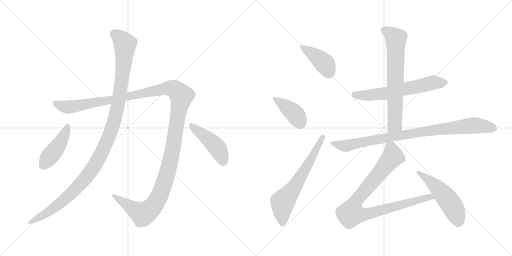
t = 0.00 s
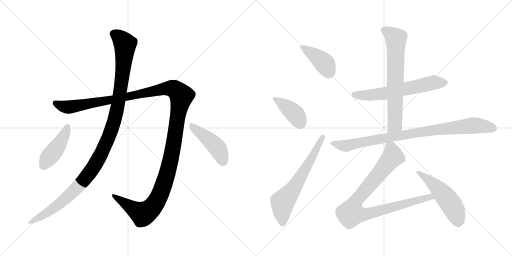
t = 2.00 s
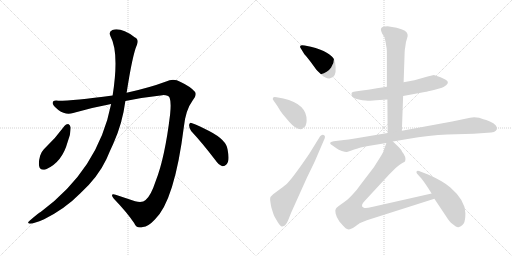
t = 4.01 s
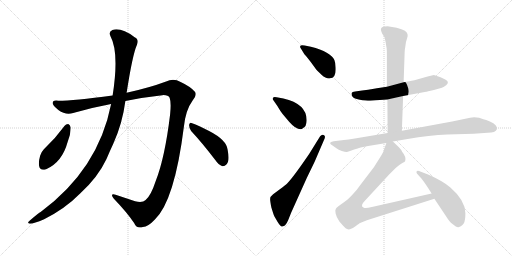
t = 6.01 s
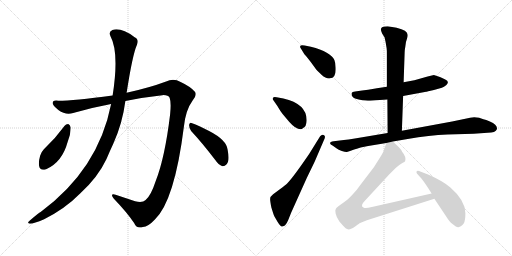
t = 8.01 s
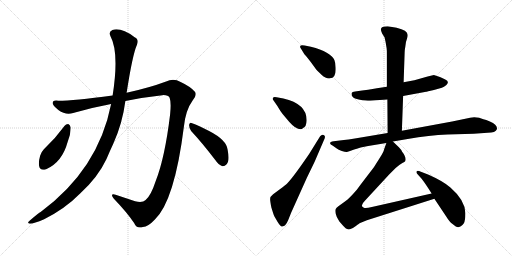
t = 10.01 s

The animated SVG that drew these frames (rendered in a browser with its animation timeline set to each time). Animation: 12 CSS @keyframes rules; one cycle of 10.01 s.

<svg version="1.1" viewBox="0 0 2048 1024" xmlns="http://www.w3.org/2000/svg">
  <g stroke="lightgray" stroke-dasharray="1,1" stroke-width="1" transform="scale(4, 4)">
    <line x1="0" y1="0" x2="256" y2="256"></line>
    <line x1="256" y1="0" x2="0" y2="256"></line>
    <line x1="128" y1="0" x2="128" y2="256"></line>
    <line x1="0" y1="128" x2="256" y2="128"></line>
    <line x1="256" y1="0" x2="512" y2="256"></line>
    <line x1="512" y1="0" x2="256" y2="256"></line>
    <line x1="384" y1="0" x2="384" y2="256"></line>
    <line x1="256" y1="128" x2="512" y2="128"></line>
  </g>
<g transform="scale(1, -1) translate(0, -850)">
   <style type="text/css">
    @keyframes keyframes0 {
      from {
       stroke: black;
       stroke-dashoffset: 1426;
       stroke-width: 128;
       }
       82% {
       animation-timing-function: step-end;
       stroke: black;
       stroke-dashoffset: 0;
       stroke-width: 128;
       }
       to {
       stroke: black;
       stroke-width: 1024;
       }
       }
       #make-me-a-hanzi-animation-0 {
         animation: keyframes0 1.410482s both;
         animation-delay: 0.000000s;
         animation-timing-function: linear;
       }
    @keyframes keyframes1 {
      from {
       stroke: black;
       stroke-dashoffset: 1169;
       stroke-width: 128;
       }
       79% {
       animation-timing-function: step-end;
       stroke: black;
       stroke-dashoffset: 0;
       stroke-width: 128;
       }
       to {
       stroke: black;
       stroke-width: 1024;
       }
       }
       #make-me-a-hanzi-animation-1 {
         animation: keyframes1 1.201335s both;
         animation-delay: 1.410482s;
         animation-timing-function: linear;
       }
    @keyframes keyframes2 {
      from {
       stroke: black;
       stroke-dashoffset: 439;
       stroke-width: 128;
       }
       59% {
       animation-timing-function: step-end;
       stroke: black;
       stroke-dashoffset: 0;
       stroke-width: 128;
       }
       to {
       stroke: black;
       stroke-width: 1024;
       }
       }
       #make-me-a-hanzi-animation-2 {
         animation: keyframes2 0.607259s both;
         animation-delay: 2.611817s;
         animation-timing-function: linear;
       }
    @keyframes keyframes3 {
      from {
       stroke: black;
       stroke-dashoffset: 453;
       stroke-width: 128;
       }
       60% {
       animation-timing-function: step-end;
       stroke: black;
       stroke-dashoffset: 0;
       stroke-width: 128;
       }
       to {
       stroke: black;
       stroke-width: 1024;
       }
       }
       #make-me-a-hanzi-animation-3 {
         animation: keyframes3 0.618652s both;
         animation-delay: 3.219076s;
         animation-timing-function: linear;
       }
    @keyframes keyframes4 {
      from {
       stroke: black;
       stroke-dashoffset: 412;
       stroke-width: 128;
       }
       57% {
       animation-timing-function: step-end;
       stroke: black;
       stroke-dashoffset: 0;
       stroke-width: 128;
       }
       to {
       stroke: black;
       stroke-width: 1024;
       }
       }
       #make-me-a-hanzi-animation-4 {
         animation: keyframes4 0.585286s both;
         animation-delay: 3.837728s;
         animation-timing-function: linear;
       }
    @keyframes keyframes5 {
      from {
       stroke: black;
       stroke-dashoffset: 405;
       stroke-width: 128;
       }
       57% {
       animation-timing-function: step-end;
       stroke: black;
       stroke-dashoffset: 0;
       stroke-width: 128;
       }
       to {
       stroke: black;
       stroke-width: 1024;
       }
       }
       #make-me-a-hanzi-animation-5 {
         animation: keyframes5 0.579590s both;
         animation-delay: 4.423014s;
         animation-timing-function: linear;
       }
    @keyframes keyframes6 {
      from {
       stroke: black;
       stroke-dashoffset: 646;
       stroke-width: 128;
       }
       68% {
       animation-timing-function: step-end;
       stroke: black;
       stroke-dashoffset: 0;
       stroke-width: 128;
       }
       to {
       stroke: black;
       stroke-width: 1024;
       }
       }
       #make-me-a-hanzi-animation-6 {
         animation: keyframes6 0.775716s both;
         animation-delay: 5.002604s;
         animation-timing-function: linear;
       }
    @keyframes keyframes7 {
      from {
       stroke: black;
       stroke-dashoffset: 623;
       stroke-width: 128;
       }
       67% {
       animation-timing-function: step-end;
       stroke: black;
       stroke-dashoffset: 0;
       stroke-width: 128;
       }
       to {
       stroke: black;
       stroke-width: 1024;
       }
       }
       #make-me-a-hanzi-animation-7 {
         animation: keyframes7 0.756999s both;
         animation-delay: 5.778320s;
         animation-timing-function: linear;
       }
    @keyframes keyframes8 {
      from {
       stroke: black;
       stroke-dashoffset: 695;
       stroke-width: 128;
       }
       69% {
       animation-timing-function: step-end;
       stroke: black;
       stroke-dashoffset: 0;
       stroke-width: 128;
       }
       to {
       stroke: black;
       stroke-width: 1024;
       }
       }
       #make-me-a-hanzi-animation-8 {
         animation: keyframes8 0.815592s both;
         animation-delay: 6.535319s;
         animation-timing-function: linear;
       }
    @keyframes keyframes9 {
      from {
       stroke: black;
       stroke-dashoffset: 910;
       stroke-width: 128;
       }
       75% {
       animation-timing-function: step-end;
       stroke: black;
       stroke-dashoffset: 0;
       stroke-width: 128;
       }
       to {
       stroke: black;
       stroke-width: 1024;
       }
       }
       #make-me-a-hanzi-animation-9 {
         animation: keyframes9 0.990560s both;
         animation-delay: 7.350911s;
         animation-timing-function: linear;
       }
    @keyframes keyframes10 {
      from {
       stroke: black;
       stroke-dashoffset: 921;
       stroke-width: 128;
       }
       75% {
       animation-timing-function: step-end;
       stroke: black;
       stroke-dashoffset: 0;
       stroke-width: 128;
       }
       to {
       stroke: black;
       stroke-width: 1024;
       }
       }
       #make-me-a-hanzi-animation-10 {
         animation: keyframes10 0.999512s both;
         animation-delay: 8.341471s;
         animation-timing-function: linear;
       }
    @keyframes keyframes11 {
      from {
       stroke: black;
       stroke-dashoffset: 519;
       stroke-width: 128;
       }
       63% {
       animation-timing-function: step-end;
       stroke: black;
       stroke-dashoffset: 0;
       stroke-width: 128;
       }
       to {
       stroke: black;
       stroke-width: 1024;
       }
       }
       #make-me-a-hanzi-animation-11 {
         animation: keyframes11 0.672363s both;
         animation-delay: 9.340983s;
         animation-timing-function: linear;
       }
</style>
<path d="M 501.5 446.5 Q 574.5 461.5 649.5 469.5 Q 673.5 470.5 678.5 459.5 Q 685.5 440.5 680.5 393.5 Q 659.5 218.5 622.5 125.5 Q 603.5 67.5 582.5 50.5 Q 569.5 37.5 540.5 45.5 L 462.5 71.5 Q 437.5 78.5 455.5 55.5 Q 507.5 1.5 536.5 -41.5 Q 546.5 -65.5 571.5 -57.5 Q 592.5 -56.5 619.5 -27.5 Q 698.5 48.5 735.5 343.5 Q 742.5 410.5 770.5 448.5 Q 789.5 472.5 779.5 483.5 Q 761.5 504.5 722.5 522.5 Q 694.5 537.5 664.5 524.5 Q 597.5 499.5 506.5 479.5 L 450.5 468.5 Q 294.5 447.5 233.5 447.5 Q 211.5 451.5 210.5 438.5 Q 209.5 428.5 233.5 410.5 Q 263.5 388.5 292.5 398.5 Q 368.5 420.5 444.5 434.5 L 501.5 446.5 Z" fill="lightgray"></path> 
<path d="M 444.5 434.5 Q 393.5 173.5 162.5 2.5 Q 159.5 2.5 120.5 -30.5 Q 104.5 -42.5 119.5 -44.5 Q 135.5 -43.5 176.5 -26.5 Q 260.5 15.5 321.5 77.5 Q 391.5 141.5 425.5 213.5 Q 438.5 244.5 453.5 276.5 Q 489.5 355.5 501.5 446.5 L 506.5 479.5 Q 530.5 633.5 547.5 670.5 Q 557.5 692.5 538.5 701.5 Q 484.5 741.5 449.5 730.5 Q 433.5 723.5 441.5 706.5 Q 477.5 640.5 450.5 468.5 L 444.5 434.5 Z" fill="lightgray"></path> 
<path d="M 258.5 347.5 Q 221.5 296.5 175.5 253.5 Q 165.5 243.5 160.5 227.5 Q 153.5 203.5 156.5 186.5 Q 160.5 165.5 184.5 173.5 Q 248.5 201.5 270.5 282.5 Q 283.5 313.5 282.5 341.5 Q 279.5 351.5 274.5 353.5 Q 264.5 354.5 258.5 347.5 Z" fill="lightgray"></path> 
<path d="M 764.5 326.5 Q 807.5 280.5 859.5 212.5 Q 874.5 190.5 889.5 185.5 Q 898.5 184.5 906.5 193.5 Q 919.5 205.5 910.5 251.5 Q 906.5 290.5 836.5 326.5 Q 793.5 348.5 768.5 357.5 Q 759.5 363.5 756.5 351.5 Q 755.5 338.5 764.5 326.5 Z" fill="lightgray"></path> 
<path d="M 1217.5 633.0 Q 1223.5 627.0 1241.5 604.0 L 1260.5 578.0 Q 1265.5 570.0 1286.0 551.5 Q 1306.5 533.0 1320.5 537.0 Q 1345.5 539.0 1342.5 581.0 Q 1341.5 601.0 1337.5 610.0 Q 1323.5 642.0 1243.5 663.0 L 1218.5 668.0 Q 1202.5 671.0 1201.0 666.0 Q 1199.5 661.0 1203.5 656.0 L 1217.5 633.0 Z" fill="lightgray"></path> 
<path d="M 1106.5 461.0 Q 1093.5 463.0 1092.5 459.0 Q 1088.5 454.0 1093.5 449.0 L 1109.5 426.0 Q 1121.5 405.0 1130.5 394.0 L 1156.5 363.0 Q 1182.5 333.0 1202.5 333.0 Q 1207.5 333.0 1212.5 338.0 Q 1225.5 343.0 1226.5 367.0 Q 1228.5 434.0 1133.5 456.0 L 1106.5 461.0 Z" fill="lightgray"></path> 
<path d="M 1280.5 305.0 L 1236.5 234.0 Q 1174.5 143.0 1149.5 117.0 Q 1143.5 111.0 1119.5 93.0 L 1092.5 73.0 Q 1080.5 64.0 1080.5 54.5 Q 1080.5 45.0 1085.5 20.0 Q 1093.5 -6.0 1096.0 -12.0 Q 1098.5 -18.0 1110.0 -36.5 Q 1121.5 -55.0 1127.5 -56.0 Q 1129.5 -57.0 1139.5 -52.0 Q 1147.5 -44.0 1152.5 -31.0 L 1164.5 -1.0 L 1227.5 139.0 L 1258.5 203.0 L 1298.5 296.0 Q 1302.5 308.0 1294.5 310.5 Q 1286.5 313.0 1280.5 305.0 Z" fill="lightgray"></path> 
<path d="M 1547.5 503.0 L 1507.5 497.0 Q 1502.5 495.0 1448.5 488.0 L 1420.5 484.0 Q 1408.5 483.0 1406.5 478.0 Q 1403.5 461.0 1423.5 455.0 Q 1433.5 452.0 1449.5 449.0 Q 1477.5 447.0 1480.5 447.0 L 1504.5 449.0 L 1549.5 452.0 L 1612.5 466.0 L 1704.5 483.0 Q 1705.5 483.0 1735.5 490.0 L 1767.5 499.0 Q 1775.5 502.0 1785.5 510.0 Q 1799.5 524.0 1781.0 532.5 Q 1762.5 541.0 1759.5 542.0 L 1735.5 550.0 L 1710.5 544.0 L 1657.5 529.0 L 1614.5 521.0 L 1547.5 503.0 Z" fill="lightgray"></path> 
<path d="M 1546.5 657.0 Q 1547.5 651.0 1547.5 633.0 L 1547.5 503.0 L 1549.5 452.0 L 1550.5 318.0 C 1550.5 288.0 1606.5 297.0 1607.5 327.0 L 1612.5 466.0 L 1614.5 521.0 L 1618.5 638.0 Q 1618.5 650.0 1621.5 665.0 Q 1622.5 682.0 1627.5 694.0 Q 1631.5 705.0 1630.5 711.0 Q 1630.5 729.0 1586.5 739.0 L 1550.5 745.0 Q 1523.5 745.0 1523.5 732.0 Q 1523.5 728.0 1528.5 716.0 L 1538.5 700.0 L 1542.5 681.0 L 1546.5 657.0 Z" fill="lightgray"></path> 
<path d="M 1550.5 318.0 L 1419.5 296.0 Q 1391.5 292.0 1375.5 290.0 L 1334.5 285.0 Q 1307.5 280.0 1331.5 267.0 L 1345.5 257.0 Q 1353.5 251.0 1367.5 246.5 Q 1381.5 242.0 1387.0 242.5 Q 1392.5 243.0 1416.5 252.0 Q 1440.5 261.0 1447.5 261.5 Q 1454.5 262.0 1472.5 266.0 L 1545.5 278.0 L 1571.5 284.0 L 1630.5 294.0 Q 1717.5 309.0 1789.5 312.0 L 1894.5 315.0 L 1950.5 319.0 Q 1982.5 319.0 1987.5 333.0 Q 1991.5 350.0 1959.5 364.0 Q 1943.5 371.0 1933.5 373.0 L 1916.5 379.0 Q 1895.5 384.0 1880.5 379.0 L 1808.5 364.0 L 1607.5 327.0 L 1550.5 318.0 Z" fill="lightgray"></path> 
<path d="M 1545.5 278.0 L 1536.5 253.0 Q 1535.5 244.0 1519.5 219.0 L 1495.5 181.0 L 1443.5 113.0 Q 1429.5 92.0 1408.5 70.0 Q 1387.5 48.0 1378.5 43.0 L 1353.5 25.0 Q 1344.5 18.0 1343.5 15.0 Q 1339.5 11.0 1342.5 -4.0 Q 1345.5 -19.0 1357.5 -36.0 L 1372.5 -53.0 Q 1375.5 -56.0 1382.5 -63.0 Q 1389.5 -69.0 1399.5 -67.0 Q 1409.5 -65.0 1423.5 -54.0 Q 1437.5 -43.0 1440.5 -42.0 L 1467.5 -31.0 L 1737.5 55.0 C 1766.5 64.0 1755.5 83.0 1726.5 76.0 L 1487.5 22.0 Q 1463.5 16.0 1455.5 19.0 Q 1437.5 25.0 1459.5 47.0 L 1557.5 153.0 L 1582.5 178.0 Q 1598.5 193.0 1609.5 198.0 Q 1619.5 202.0 1620.5 205.0 Q 1626.5 221.0 1608.5 243.0 Q 1605.5 251.0 1595.5 261.0 L 1571.5 284.0 C 1553.5 301.0 1553.5 301.0 1545.5 278.0 Z" fill="lightgray"></path> 
<path d="M 1737.5 55.0 L 1785.5 -17.0 Q 1798.5 -38.0 1807.5 -44.0 Q 1816.5 -50.0 1821.5 -55.0 Q 1832.5 -61.0 1835.5 -58.0 Q 1843.5 -58.0 1855.5 -43.0 Q 1861.5 -31.0 1861.5 -3.0 Q 1861.5 48.0 1801.5 100.0 Q 1773.5 125.0 1714.5 151.0 L 1683.5 163.0 Q 1670.5 169.0 1666.5 165.0 Q 1664.5 159.0 1668.5 155.0 L 1686.5 135.0 Q 1703.5 113.0 1726.5 76.0 L 1737.5 55.0 Z" fill="lightgray"></path> 
      <clipPath id="make-me-a-hanzi-clip-0">
      <path d="M 501.5 446.5 Q 574.5 461.5 649.5 469.5 Q 673.5 470.5 678.5 459.5 Q 685.5 440.5 680.5 393.5 Q 659.5 218.5 622.5 125.5 Q 603.5 67.5 582.5 50.5 Q 569.5 37.5 540.5 45.5 L 462.5 71.5 Q 437.5 78.5 455.5 55.5 Q 507.5 1.5 536.5 -41.5 Q 546.5 -65.5 571.5 -57.5 Q 592.5 -56.5 619.5 -27.5 Q 698.5 48.5 735.5 343.5 Q 742.5 410.5 770.5 448.5 Q 789.5 472.5 779.5 483.5 Q 761.5 504.5 722.5 522.5 Q 694.5 537.5 664.5 524.5 Q 597.5 499.5 506.5 479.5 L 450.5 468.5 Q 294.5 447.5 233.5 447.5 Q 211.5 451.5 210.5 438.5 Q 209.5 428.5 233.5 410.5 Q 263.5 388.5 292.5 398.5 Q 368.5 420.5 444.5 434.5 L 501.5 446.5 Z" fill="lightgray"></path>
      </clipPath>
      <path clip-path="url(#make-me-a-hanzi-clip-0)" d="M 221.5 437.5 L 252.5 424.5 L 279.5 422.5 L 681.5 497.5 L 701.5 490.5 L 725.5 466.5 L 674.5 175.5 L 641.5 74.5 L 619.5 34.5 L 591.5 5.5 L 570.5 -4.5 L 455.5 64.5 " fill="none" id="make-me-a-hanzi-animation-0" stroke-dasharray="1298 2596" stroke-linecap="round"></path>

      <clipPath id="make-me-a-hanzi-clip-1">
      <path d="M 444.5 434.5 Q 393.5 173.5 162.5 2.5 Q 159.5 2.5 120.5 -30.5 Q 104.5 -42.5 119.5 -44.5 Q 135.5 -43.5 176.5 -26.5 Q 260.5 15.5 321.5 77.5 Q 391.5 141.5 425.5 213.5 Q 438.5 244.5 453.5 276.5 Q 489.5 355.5 501.5 446.5 L 506.5 479.5 Q 530.5 633.5 547.5 670.5 Q 557.5 692.5 538.5 701.5 Q 484.5 741.5 449.5 730.5 Q 433.5 723.5 441.5 706.5 Q 477.5 640.5 450.5 468.5 L 444.5 434.5 Z" fill="lightgray"></path>
      </clipPath>
      <path clip-path="url(#make-me-a-hanzi-clip-1)" d="M 454.5 715.5 L 493.5 683.5 L 500.5 673.5 L 499.5 652.5 L 474.5 442.5 L 450.5 345.5 L 425.5 280.5 L 376.5 184.5 L 321.5 113.5 L 258.5 51.5 L 213.5 16.5 L 123.5 -37.5 " fill="none" id="make-me-a-hanzi-animation-1" stroke-dasharray="1041 2082" stroke-linecap="round"></path>

      <clipPath id="make-me-a-hanzi-clip-2">
      <path d="M 258.5 347.5 Q 221.5 296.5 175.5 253.5 Q 165.5 243.5 160.5 227.5 Q 153.5 203.5 156.5 186.5 Q 160.5 165.5 184.5 173.5 Q 248.5 201.5 270.5 282.5 Q 283.5 313.5 282.5 341.5 Q 279.5 351.5 274.5 353.5 Q 264.5 354.5 258.5 347.5 Z" fill="lightgray"></path>
      </clipPath>
      <path clip-path="url(#make-me-a-hanzi-clip-2)" d="M 271.5 342.5 L 242.5 281.5 L 174.5 188.5 " fill="none" id="make-me-a-hanzi-animation-2" stroke-dasharray="311 622" stroke-linecap="round"></path>

      <clipPath id="make-me-a-hanzi-clip-3">
      <path d="M 764.5 326.5 Q 807.5 280.5 859.5 212.5 Q 874.5 190.5 889.5 185.5 Q 898.5 184.5 906.5 193.5 Q 919.5 205.5 910.5 251.5 Q 906.5 290.5 836.5 326.5 Q 793.5 348.5 768.5 357.5 Q 759.5 363.5 756.5 351.5 Q 755.5 338.5 764.5 326.5 Z" fill="lightgray"></path>
      </clipPath>
      <path clip-path="url(#make-me-a-hanzi-clip-3)" d="M 766.5 346.5 L 864.5 264.5 L 881.5 236.5 L 891.5 201.5 " fill="none" id="make-me-a-hanzi-animation-3" stroke-dasharray="325 650" stroke-linecap="round"></path>

      <clipPath id="make-me-a-hanzi-clip-4">
      <path d="M 1217.5 633.0 Q 1223.5 627.0 1241.5 604.0 L 1260.5 578.0 Q 1265.5 570.0 1286.0 551.5 Q 1306.5 533.0 1320.5 537.0 Q 1345.5 539.0 1342.5 581.0 Q 1341.5 601.0 1337.5 610.0 Q 1323.5 642.0 1243.5 663.0 L 1218.5 668.0 Q 1202.5 671.0 1201.0 666.0 Q 1199.5 661.0 1203.5 656.0 L 1217.5 633.0 Z" fill="lightgray"></path>
      </clipPath>
      <path clip-path="url(#make-me-a-hanzi-clip-4)" d="M 1206.5 662.0 L 1288.5 605.0 L 1319.5 558.0 " fill="none" id="make-me-a-hanzi-animation-4" stroke-dasharray="284 568" stroke-linecap="round"></path>

      <clipPath id="make-me-a-hanzi-clip-5">
      <path d="M 1106.5 461.0 Q 1093.5 463.0 1092.5 459.0 Q 1088.5 454.0 1093.5 449.0 L 1109.5 426.0 Q 1121.5 405.0 1130.5 394.0 L 1156.5 363.0 Q 1182.5 333.0 1202.5 333.0 Q 1207.5 333.0 1212.5 338.0 Q 1225.5 343.0 1226.5 367.0 Q 1228.5 434.0 1133.5 456.0 L 1106.5 461.0 Z" fill="lightgray"></path>
      </clipPath>
      <path clip-path="url(#make-me-a-hanzi-clip-5)" d="M 1100.5 455.0 L 1178.5 396.0 L 1200.5 350.0 " fill="none" id="make-me-a-hanzi-animation-5" stroke-dasharray="277 554" stroke-linecap="round"></path>

      <clipPath id="make-me-a-hanzi-clip-6">
      <path d="M 1280.5 305.0 L 1236.5 234.0 Q 1174.5 143.0 1149.5 117.0 Q 1143.5 111.0 1119.5 93.0 L 1092.5 73.0 Q 1080.5 64.0 1080.5 54.5 Q 1080.5 45.0 1085.5 20.0 Q 1093.5 -6.0 1096.0 -12.0 Q 1098.5 -18.0 1110.0 -36.5 Q 1121.5 -55.0 1127.5 -56.0 Q 1129.5 -57.0 1139.5 -52.0 Q 1147.5 -44.0 1152.5 -31.0 L 1164.5 -1.0 L 1227.5 139.0 L 1258.5 203.0 L 1298.5 296.0 Q 1302.5 308.0 1294.5 310.5 Q 1286.5 313.0 1280.5 305.0 Z" fill="lightgray"></path>
      </clipPath>
      <path clip-path="url(#make-me-a-hanzi-clip-6)" d="M 1130.5 -44.0 L 1130.5 41.0 L 1178.5 102.0 L 1289.5 301.0 " fill="none" id="make-me-a-hanzi-animation-6" stroke-dasharray="518 1036" stroke-linecap="round"></path>

      <clipPath id="make-me-a-hanzi-clip-7">
      <path d="M 1547.5 503.0 L 1507.5 497.0 Q 1502.5 495.0 1448.5 488.0 L 1420.5 484.0 Q 1408.5 483.0 1406.5 478.0 Q 1403.5 461.0 1423.5 455.0 Q 1433.5 452.0 1449.5 449.0 Q 1477.5 447.0 1480.5 447.0 L 1504.5 449.0 L 1549.5 452.0 L 1612.5 466.0 L 1704.5 483.0 Q 1705.5 483.0 1735.5 490.0 L 1767.5 499.0 Q 1775.5 502.0 1785.5 510.0 Q 1799.5 524.0 1781.0 532.5 Q 1762.5 541.0 1759.5 542.0 L 1735.5 550.0 L 1710.5 544.0 L 1657.5 529.0 L 1614.5 521.0 L 1547.5 503.0 Z" fill="lightgray"></path>
      </clipPath>
      <path clip-path="url(#make-me-a-hanzi-clip-7)" d="M 1417.5 473.0 L 1477.5 469.0 L 1525.5 474.0 L 1733.5 519.0 L 1779.5 520.0 " fill="none" id="make-me-a-hanzi-animation-7" stroke-dasharray="495 990" stroke-linecap="round"></path>

      <clipPath id="make-me-a-hanzi-clip-8">
      <path d="M 1546.5 657.0 Q 1547.5 651.0 1547.5 633.0 L 1547.5 503.0 L 1549.5 452.0 L 1550.5 318.0 C 1550.5 288.0 1606.5 297.0 1607.5 327.0 L 1612.5 466.0 L 1614.5 521.0 L 1618.5 638.0 Q 1618.5 650.0 1621.5 665.0 Q 1622.5 682.0 1627.5 694.0 Q 1631.5 705.0 1630.5 711.0 Q 1630.5 729.0 1586.5 739.0 L 1550.5 745.0 Q 1523.5 745.0 1523.5 732.0 Q 1523.5 728.0 1528.5 716.0 L 1538.5 700.0 L 1542.5 681.0 L 1546.5 657.0 Z" fill="lightgray"></path>
      </clipPath>
      <path clip-path="url(#make-me-a-hanzi-clip-8)" d="M 1534.5 731.0 L 1583.5 694.0 L 1579.5 352.0 L 1556.5 325.0 " fill="none" id="make-me-a-hanzi-animation-8" stroke-dasharray="567 1134" stroke-linecap="round"></path>

      <clipPath id="make-me-a-hanzi-clip-9">
      <path d="M 1550.5 318.0 L 1419.5 296.0 Q 1391.5 292.0 1375.5 290.0 L 1334.5 285.0 Q 1307.5 280.0 1331.5 267.0 L 1345.5 257.0 Q 1353.5 251.0 1367.5 246.5 Q 1381.5 242.0 1387.0 242.5 Q 1392.5 243.0 1416.5 252.0 Q 1440.5 261.0 1447.5 261.5 Q 1454.5 262.0 1472.5 266.0 L 1545.5 278.0 L 1571.5 284.0 L 1630.5 294.0 Q 1717.5 309.0 1789.5 312.0 L 1894.5 315.0 L 1950.5 319.0 Q 1982.5 319.0 1987.5 333.0 Q 1991.5 350.0 1959.5 364.0 Q 1943.5 371.0 1933.5 373.0 L 1916.5 379.0 Q 1895.5 384.0 1880.5 379.0 L 1808.5 364.0 L 1607.5 327.0 L 1550.5 318.0 Z" fill="lightgray"></path>
      </clipPath>
      <path clip-path="url(#make-me-a-hanzi-clip-9)" d="M 1329.5 277.0 L 1384.5 267.0 L 1664.5 319.0 L 1879.5 347.0 L 1904.5 349.0 L 1974.5 337.0 " fill="none" id="make-me-a-hanzi-animation-9" stroke-dasharray="782 1564" stroke-linecap="round"></path>

      <clipPath id="make-me-a-hanzi-clip-10">
      <path d="M 1545.5 278.0 L 1536.5 253.0 Q 1535.5 244.0 1519.5 219.0 L 1495.5 181.0 L 1443.5 113.0 Q 1429.5 92.0 1408.5 70.0 Q 1387.5 48.0 1378.5 43.0 L 1353.5 25.0 Q 1344.5 18.0 1343.5 15.0 Q 1339.5 11.0 1342.5 -4.0 Q 1345.5 -19.0 1357.5 -36.0 L 1372.5 -53.0 Q 1375.5 -56.0 1382.5 -63.0 Q 1389.5 -69.0 1399.5 -67.0 Q 1409.5 -65.0 1423.5 -54.0 Q 1437.5 -43.0 1440.5 -42.0 L 1467.5 -31.0 L 1737.5 55.0 C 1766.5 64.0 1755.5 83.0 1726.5 76.0 L 1487.5 22.0 Q 1463.5 16.0 1455.5 19.0 Q 1437.5 25.0 1459.5 47.0 L 1557.5 153.0 L 1582.5 178.0 Q 1598.5 193.0 1609.5 198.0 Q 1619.5 202.0 1620.5 205.0 Q 1626.5 221.0 1608.5 243.0 Q 1605.5 251.0 1595.5 261.0 L 1571.5 284.0 C 1553.5 301.0 1553.5 301.0 1545.5 278.0 Z" fill="lightgray"></path>
      </clipPath>
      <path clip-path="url(#make-me-a-hanzi-clip-10)" d="M 1567.5 272.0 L 1570.5 223.0 L 1422.5 44.0 L 1405.5 -2.0 L 1434.5 -8.0 L 1467.5 -6.0 L 1719.5 63.0 L 1728.5 57.0 " fill="none" id="make-me-a-hanzi-animation-10" stroke-dasharray="793 1586" stroke-linecap="round"></path>

      <clipPath id="make-me-a-hanzi-clip-11">
      <path d="M 1737.5 55.0 L 1785.5 -17.0 Q 1798.5 -38.0 1807.5 -44.0 Q 1816.5 -50.0 1821.5 -55.0 Q 1832.5 -61.0 1835.5 -58.0 Q 1843.5 -58.0 1855.5 -43.0 Q 1861.5 -31.0 1861.5 -3.0 Q 1861.5 48.0 1801.5 100.0 Q 1773.5 125.0 1714.5 151.0 L 1683.5 163.0 Q 1670.5 169.0 1666.5 165.0 Q 1664.5 159.0 1668.5 155.0 L 1686.5 135.0 Q 1703.5 113.0 1726.5 76.0 L 1737.5 55.0 Z" fill="lightgray"></path>
      </clipPath>
      <path clip-path="url(#make-me-a-hanzi-clip-11)" d="M 1670.5 161.0 L 1727.5 119.0 L 1781.5 64.0 L 1819.5 7.0 L 1832.5 -38.0 " fill="none" id="make-me-a-hanzi-animation-11" stroke-dasharray="391 782" stroke-linecap="round"></path>

</g>
</svg>
